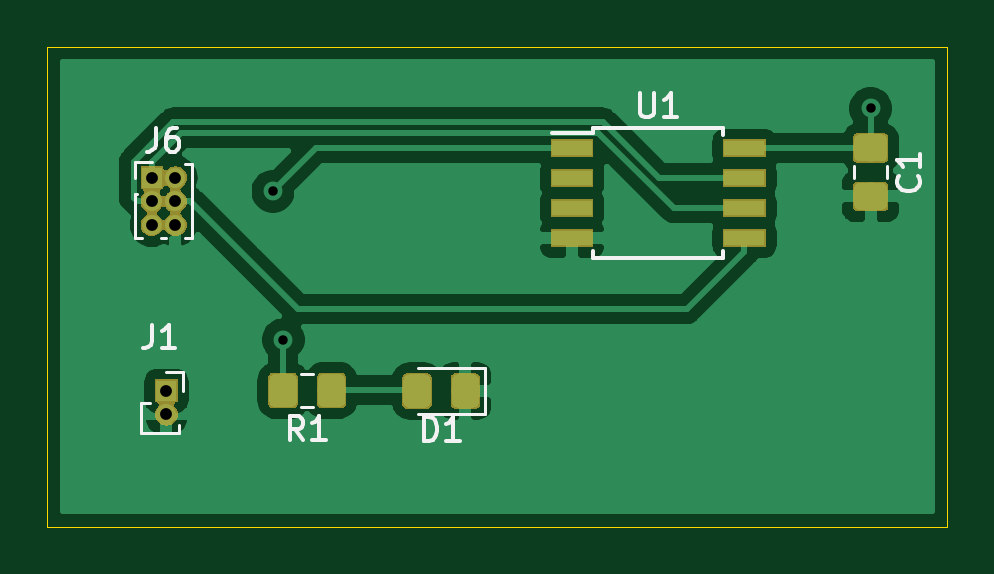
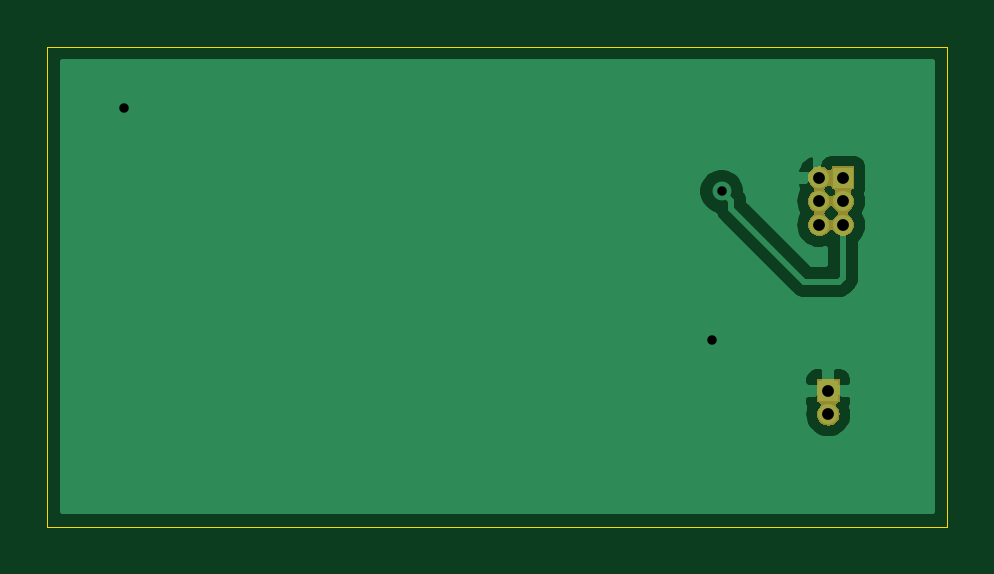
Circuit board: 11 layer files. Board 38.1 x 20.3 mm.
- bottom_copper: attiny-devboard-B_Cu.gbr (12814 bytes)
- bottom_mask: attiny-devboard-B_Mask.gbr (8856 bytes)
- paste: attiny-devboard-B_Paste.gbr (497 bytes)
- bottom_silk: attiny-devboard-B_SilkS.gbr (498 bytes)
- outline: attiny-devboard-Edge_Cuts.gbr (688 bytes)
- top_copper: attiny-devboard-F_Cu.gbr (43225 bytes)
- top_mask: attiny-devboard-F_Mask.gbr (15966 bytes)
- paste: attiny-devboard-F_Paste.gbr (11568 bytes)
- top_silk: attiny-devboard-F_SilkS.gbr (5021 bytes)
- drill: attiny-devboard-NPTH.drl (272 bytes)
- drill: attiny-devboard-PTH.drl (463 bytes)

=== bottom_copper: attiny-devboard-B_Cu.gbr (12814 bytes, source omitted) ===
=== bottom_mask: attiny-devboard-B_Mask.gbr (8856 bytes, source omitted) ===
=== paste: attiny-devboard-B_Paste.gbr ===
G04 #@! TF.GenerationSoftware,KiCad,Pcbnew,(5.1.2)-1*
G04 #@! TF.CreationDate,2019-08-25T21:22:12-05:00*
G04 #@! TF.ProjectId,attiny-devboard,61747469-6e79-42d6-9465-76626f617264,rev?*
G04 #@! TF.SameCoordinates,Original*
G04 #@! TF.FileFunction,Paste,Bot*
G04 #@! TF.FilePolarity,Positive*
%FSLAX46Y46*%
G04 Gerber Fmt 4.6, Leading zero omitted, Abs format (unit mm)*
G04 Created by KiCad (PCBNEW (5.1.2)-1) date 2019-08-25 21:22:12*
%MOMM*%
%LPD*%
G04 APERTURE LIST*
G04 APERTURE END LIST*
M02*

=== bottom_silk: attiny-devboard-B_SilkS.gbr ===
G04 #@! TF.GenerationSoftware,KiCad,Pcbnew,(5.1.2)-1*
G04 #@! TF.CreationDate,2019-08-25T21:22:12-05:00*
G04 #@! TF.ProjectId,attiny-devboard,61747469-6e79-42d6-9465-76626f617264,rev?*
G04 #@! TF.SameCoordinates,Original*
G04 #@! TF.FileFunction,Legend,Bot*
G04 #@! TF.FilePolarity,Positive*
%FSLAX46Y46*%
G04 Gerber Fmt 4.6, Leading zero omitted, Abs format (unit mm)*
G04 Created by KiCad (PCBNEW (5.1.2)-1) date 2019-08-25 21:22:12*
%MOMM*%
%LPD*%
G04 APERTURE LIST*
G04 APERTURE END LIST*
M02*

=== outline: attiny-devboard-Edge_Cuts.gbr ===
G04 #@! TF.GenerationSoftware,KiCad,Pcbnew,(5.1.2)-1*
G04 #@! TF.CreationDate,2019-08-25T21:22:12-05:00*
G04 #@! TF.ProjectId,attiny-devboard,61747469-6e79-42d6-9465-76626f617264,rev?*
G04 #@! TF.SameCoordinates,Original*
G04 #@! TF.FileFunction,Profile,NP*
%FSLAX46Y46*%
G04 Gerber Fmt 4.6, Leading zero omitted, Abs format (unit mm)*
G04 Created by KiCad (PCBNEW (5.1.2)-1) date 2019-08-25 21:22:12*
%MOMM*%
%LPD*%
G04 APERTURE LIST*
%ADD10C,0.050000*%
G04 APERTURE END LIST*
D10*
X109220000Y-78740000D02*
X109220000Y-99060000D01*
X147320000Y-99060000D02*
X109220000Y-99060000D01*
X147320000Y-78740000D02*
X147320000Y-99060000D01*
X109220000Y-78740000D02*
X147320000Y-78740000D01*
M02*

=== top_copper: attiny-devboard-F_Cu.gbr (43225 bytes, source omitted) ===
=== top_mask: attiny-devboard-F_Mask.gbr (15966 bytes, source omitted) ===
=== paste: attiny-devboard-F_Paste.gbr (11568 bytes, source omitted) ===
=== top_silk: attiny-devboard-F_SilkS.gbr ===
G04 #@! TF.GenerationSoftware,KiCad,Pcbnew,(5.1.2)-1*
G04 #@! TF.CreationDate,2019-08-25T21:22:12-05:00*
G04 #@! TF.ProjectId,attiny-devboard,61747469-6e79-42d6-9465-76626f617264,rev?*
G04 #@! TF.SameCoordinates,Original*
G04 #@! TF.FileFunction,Legend,Top*
G04 #@! TF.FilePolarity,Positive*
%FSLAX46Y46*%
G04 Gerber Fmt 4.6, Leading zero omitted, Abs format (unit mm)*
G04 Created by KiCad (PCBNEW (5.1.2)-1) date 2019-08-25 21:22:12*
%MOMM*%
%LPD*%
G04 APERTURE LIST*
%ADD10C,0.120000*%
%ADD11C,0.150000*%
G04 APERTURE END LIST*
D10*
X144778800Y-83791048D02*
X144778800Y-84313552D01*
X143358800Y-83791048D02*
X143358800Y-84313552D01*
X124891400Y-94279600D02*
X127751400Y-94279600D01*
X127751400Y-94279600D02*
X127751400Y-92359600D01*
X127751400Y-92359600D02*
X124891400Y-92359600D01*
X113161900Y-93806900D02*
X113576900Y-93806900D01*
X113161900Y-93806900D02*
X113161900Y-95116900D01*
X113161900Y-95116900D02*
X114781900Y-95116900D01*
X114781900Y-94752798D02*
X114781900Y-95116900D01*
X114946900Y-92496900D02*
X114946900Y-93306900D01*
X114261900Y-92496900D02*
X114946900Y-92496900D01*
X112929600Y-86849900D02*
X113245107Y-86849900D01*
X115034093Y-86849900D02*
X115349600Y-86849900D01*
X114034093Y-86849900D02*
X114245107Y-86849900D01*
X112929600Y-84974900D02*
X112929600Y-86849900D01*
X115349600Y-83729900D02*
X115349600Y-86849900D01*
X112929600Y-84974900D02*
X113031324Y-84974900D01*
X115034093Y-83729900D02*
X115349600Y-83729900D01*
X112929600Y-84289900D02*
X112929600Y-83604900D01*
X112929600Y-83604900D02*
X113639600Y-83604900D01*
X120483152Y-94004200D02*
X119960648Y-94004200D01*
X120483152Y-92584200D02*
X119960648Y-92584200D01*
D11*
X132327200Y-82195300D02*
X132327200Y-82400300D01*
X137827200Y-82195300D02*
X137827200Y-82495300D01*
X137827200Y-87705300D02*
X137827200Y-87405300D01*
X132327200Y-87705300D02*
X132327200Y-87405300D01*
X132327200Y-82195300D02*
X137827200Y-82195300D01*
X132327200Y-87705300D02*
X137827200Y-87705300D01*
X132327200Y-82400300D02*
X130577200Y-82400300D01*
X146075942Y-84218966D02*
X146123561Y-84266585D01*
X146171180Y-84409442D01*
X146171180Y-84504680D01*
X146123561Y-84647538D01*
X146028323Y-84742776D01*
X145933085Y-84790395D01*
X145742609Y-84838014D01*
X145599752Y-84838014D01*
X145409276Y-84790395D01*
X145314038Y-84742776D01*
X145218800Y-84647538D01*
X145171180Y-84504680D01*
X145171180Y-84409442D01*
X145218800Y-84266585D01*
X145266419Y-84218966D01*
X146171180Y-83266585D02*
X146171180Y-83838014D01*
X146171180Y-83552300D02*
X145171180Y-83552300D01*
X145314038Y-83647538D01*
X145409276Y-83742776D01*
X145456895Y-83838014D01*
X125153304Y-95421980D02*
X125153304Y-94421980D01*
X125391400Y-94421980D01*
X125534257Y-94469600D01*
X125629495Y-94564838D01*
X125677114Y-94660076D01*
X125724733Y-94850552D01*
X125724733Y-94993409D01*
X125677114Y-95183885D01*
X125629495Y-95279123D01*
X125534257Y-95374361D01*
X125391400Y-95421980D01*
X125153304Y-95421980D01*
X126677114Y-95421980D02*
X126105685Y-95421980D01*
X126391400Y-95421980D02*
X126391400Y-94421980D01*
X126296161Y-94564838D01*
X126200923Y-94660076D01*
X126105685Y-94707695D01*
X113638566Y-90509280D02*
X113638566Y-91223566D01*
X113590947Y-91366423D01*
X113495709Y-91461661D01*
X113352852Y-91509280D01*
X113257614Y-91509280D01*
X114638566Y-91509280D02*
X114067138Y-91509280D01*
X114352852Y-91509280D02*
X114352852Y-90509280D01*
X114257614Y-90652138D01*
X114162376Y-90747376D01*
X114067138Y-90794995D01*
X113806266Y-82182280D02*
X113806266Y-82896566D01*
X113758647Y-83039423D01*
X113663409Y-83134661D01*
X113520552Y-83182280D01*
X113425314Y-83182280D01*
X114711028Y-82182280D02*
X114520552Y-82182280D01*
X114425314Y-82229900D01*
X114377695Y-82277519D01*
X114282457Y-82420376D01*
X114234838Y-82610852D01*
X114234838Y-82991804D01*
X114282457Y-83087042D01*
X114330076Y-83134661D01*
X114425314Y-83182280D01*
X114615790Y-83182280D01*
X114711028Y-83134661D01*
X114758647Y-83087042D01*
X114806266Y-82991804D01*
X114806266Y-82753709D01*
X114758647Y-82658471D01*
X114711028Y-82610852D01*
X114615790Y-82563233D01*
X114425314Y-82563233D01*
X114330076Y-82610852D01*
X114282457Y-82658471D01*
X114234838Y-82753709D01*
X120055233Y-95396580D02*
X119721900Y-94920390D01*
X119483804Y-95396580D02*
X119483804Y-94396580D01*
X119864757Y-94396580D01*
X119959995Y-94444200D01*
X120007614Y-94491819D01*
X120055233Y-94587057D01*
X120055233Y-94729914D01*
X120007614Y-94825152D01*
X119959995Y-94872771D01*
X119864757Y-94920390D01*
X119483804Y-94920390D01*
X121007614Y-95396580D02*
X120436185Y-95396580D01*
X120721900Y-95396580D02*
X120721900Y-94396580D01*
X120626661Y-94539438D01*
X120531423Y-94634676D01*
X120436185Y-94682295D01*
X134315295Y-80722680D02*
X134315295Y-81532204D01*
X134362914Y-81627442D01*
X134410533Y-81675061D01*
X134505771Y-81722680D01*
X134696247Y-81722680D01*
X134791485Y-81675061D01*
X134839104Y-81627442D01*
X134886723Y-81532204D01*
X134886723Y-80722680D01*
X135886723Y-81722680D02*
X135315295Y-81722680D01*
X135601009Y-81722680D02*
X135601009Y-80722680D01*
X135505771Y-80865538D01*
X135410533Y-80960776D01*
X135315295Y-81008395D01*
M02*

=== drill: attiny-devboard-NPTH.drl ===
M48
; DRILL file {KiCad (5.1.2)-1} date 8/25/2019 9:22:15 PM
; FORMAT={-:-/ absolute / inch / decimal}
; #@! TF.CreationDate,2019-08-25T21:22:15-05:00
; #@! TF.GenerationSoftware,Kicad,Pcbnew,(5.1.2)-1
; #@! TF.FileFunction,NonPlated,1,2,NPTH
FMAT,2
INCH
%
G90
G05
T0
M30

=== drill: attiny-devboard-PTH.drl ===
M48
; DRILL file {KiCad (5.1.2)-1} date 8/25/2019 9:22:15 PM
; FORMAT={-:-/ absolute / inch / decimal}
; #@! TF.CreationDate,2019-08-25T21:22:15-05:00
; #@! TF.GenerationSoftware,Kicad,Pcbnew,(5.1.2)-1
; #@! TF.FileFunction,Plated,1,2,PTH
FMAT,2
INCH
T1C0.0157
T2C0.0197
%
G90
G05
T1
X4.676Y-3.3411
X4.693Y-3.5885
X5.672Y-3.203
T2
X4.4985Y-3.6735
X4.4985Y-3.7129
X4.474Y-3.3185
X4.474Y-3.3579
X4.474Y-3.3972
X4.5134Y-3.3185
X4.5134Y-3.3579
X4.5134Y-3.3972
T0
M30

